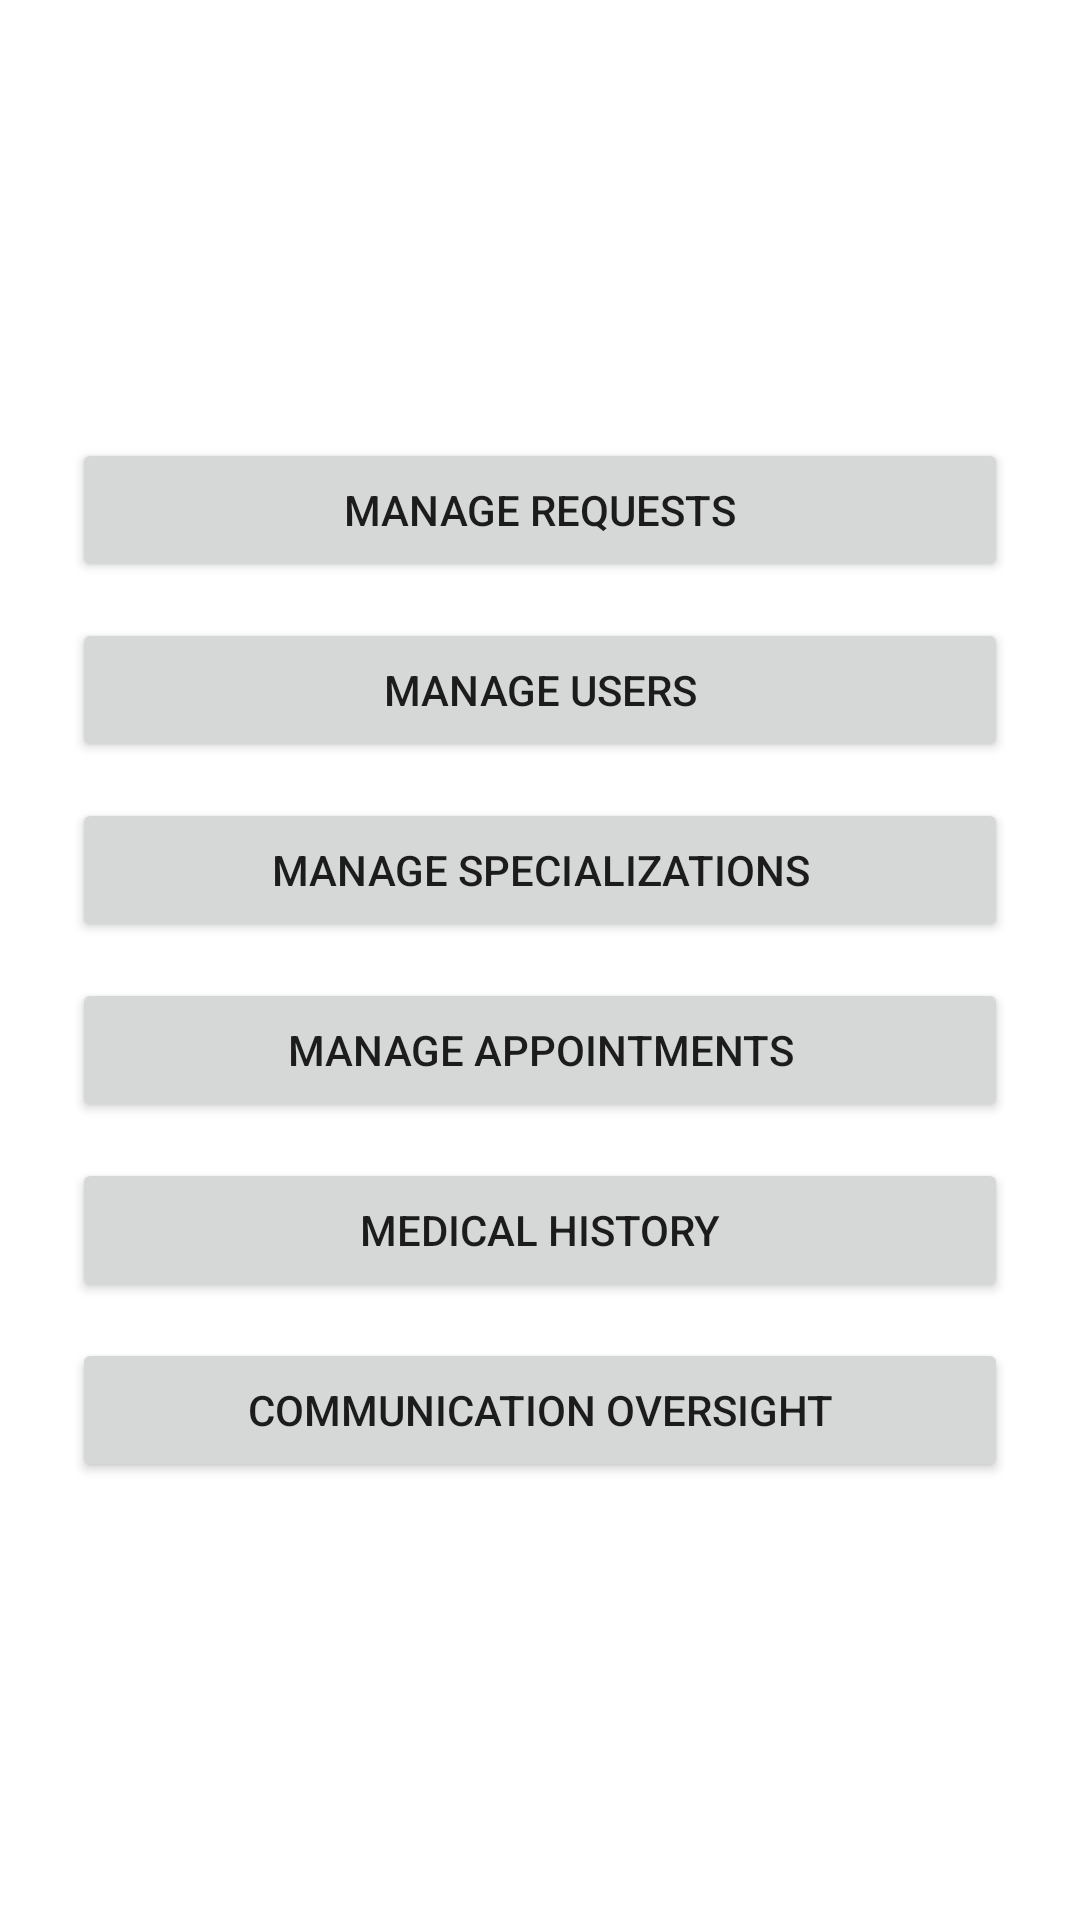

Android layout source for this screen:
<!-- AndroidManifest.xml: application theme Theme.MyEclinic -->
<!-- res/layout/activity_admin_dashboard.xml -->
<?xml version="1.0" encoding="utf-8"?>
<LinearLayout xmlns:android="http://schemas.android.com/apk/res/android"
    android:layout_width="match_parent"
    android:layout_height="match_parent"
    android:orientation="vertical"
    android:padding="24dp"
    android:gravity="center">

    <Button
        android:id="@+id/btnRequests"
        android:layout_width="match_parent"
        android:layout_height="wrap_content"
        android:text="Manage Requests" />

    <Button
        android:id="@+id/btnUsers"
        android:layout_width="match_parent"
        android:layout_height="wrap_content"
        android:text="Manage Users"
        android:layout_marginTop="12dp" />

    <Button
        android:id="@+id/btnSpecializations"
        android:layout_width="match_parent"
        android:layout_height="wrap_content"
        android:text="Manage Specializations"
        android:layout_marginTop="12dp" />

    <Button
        android:id="@+id/btnAppointments"
        android:layout_width="match_parent"
        android:layout_height="wrap_content"
        android:text="Manage Appointments"
        android:layout_marginTop="12dp" />

    <Button
        android:id="@+id/btnAvailability"
        android:layout_width="match_parent"
        android:layout_height="wrap_content"
        android:text="Medical History"
        android:layout_marginTop="12dp" />

    <Button
        android:id="@+id/btnCommunication"
        android:layout_width="match_parent"
        android:layout_height="wrap_content"
        android:text="Communication Oversight"
        android:layout_marginTop="12dp" />

</LinearLayout>
<!-- resources referenced by this layout -->
<resources>
  <style name="Theme.MyEclinic" parent="Theme.MaterialComponents.DayNight.DarkActionBar">
          
          <item name="colorPrimary">@color/purple_500</item>
          <item name="colorPrimaryVariant">@color/purple_700</item>
          <item name="colorOnPrimary">@color/white</item>
          
          <item name="colorSecondary">@color/teal_200</item>
          <item name="colorSecondaryVariant">@color/teal_700</item>
          <item name="colorOnSecondary">@color/black</item>
          
          <item name="android:statusBarColor">?attr/colorPrimaryVariant</item>
          
      </style>
  <color name="purple_500">#FF6200EE</color>
  <color name="purple_700">#FF3700B3</color>
  <color name="white">#FFFFFFFF</color>
  <color name="teal_200">#FF03DAC5</color>
  <color name="teal_700">#FF018786</color>
  <color name="black">#FF000000</color>
</resources>
